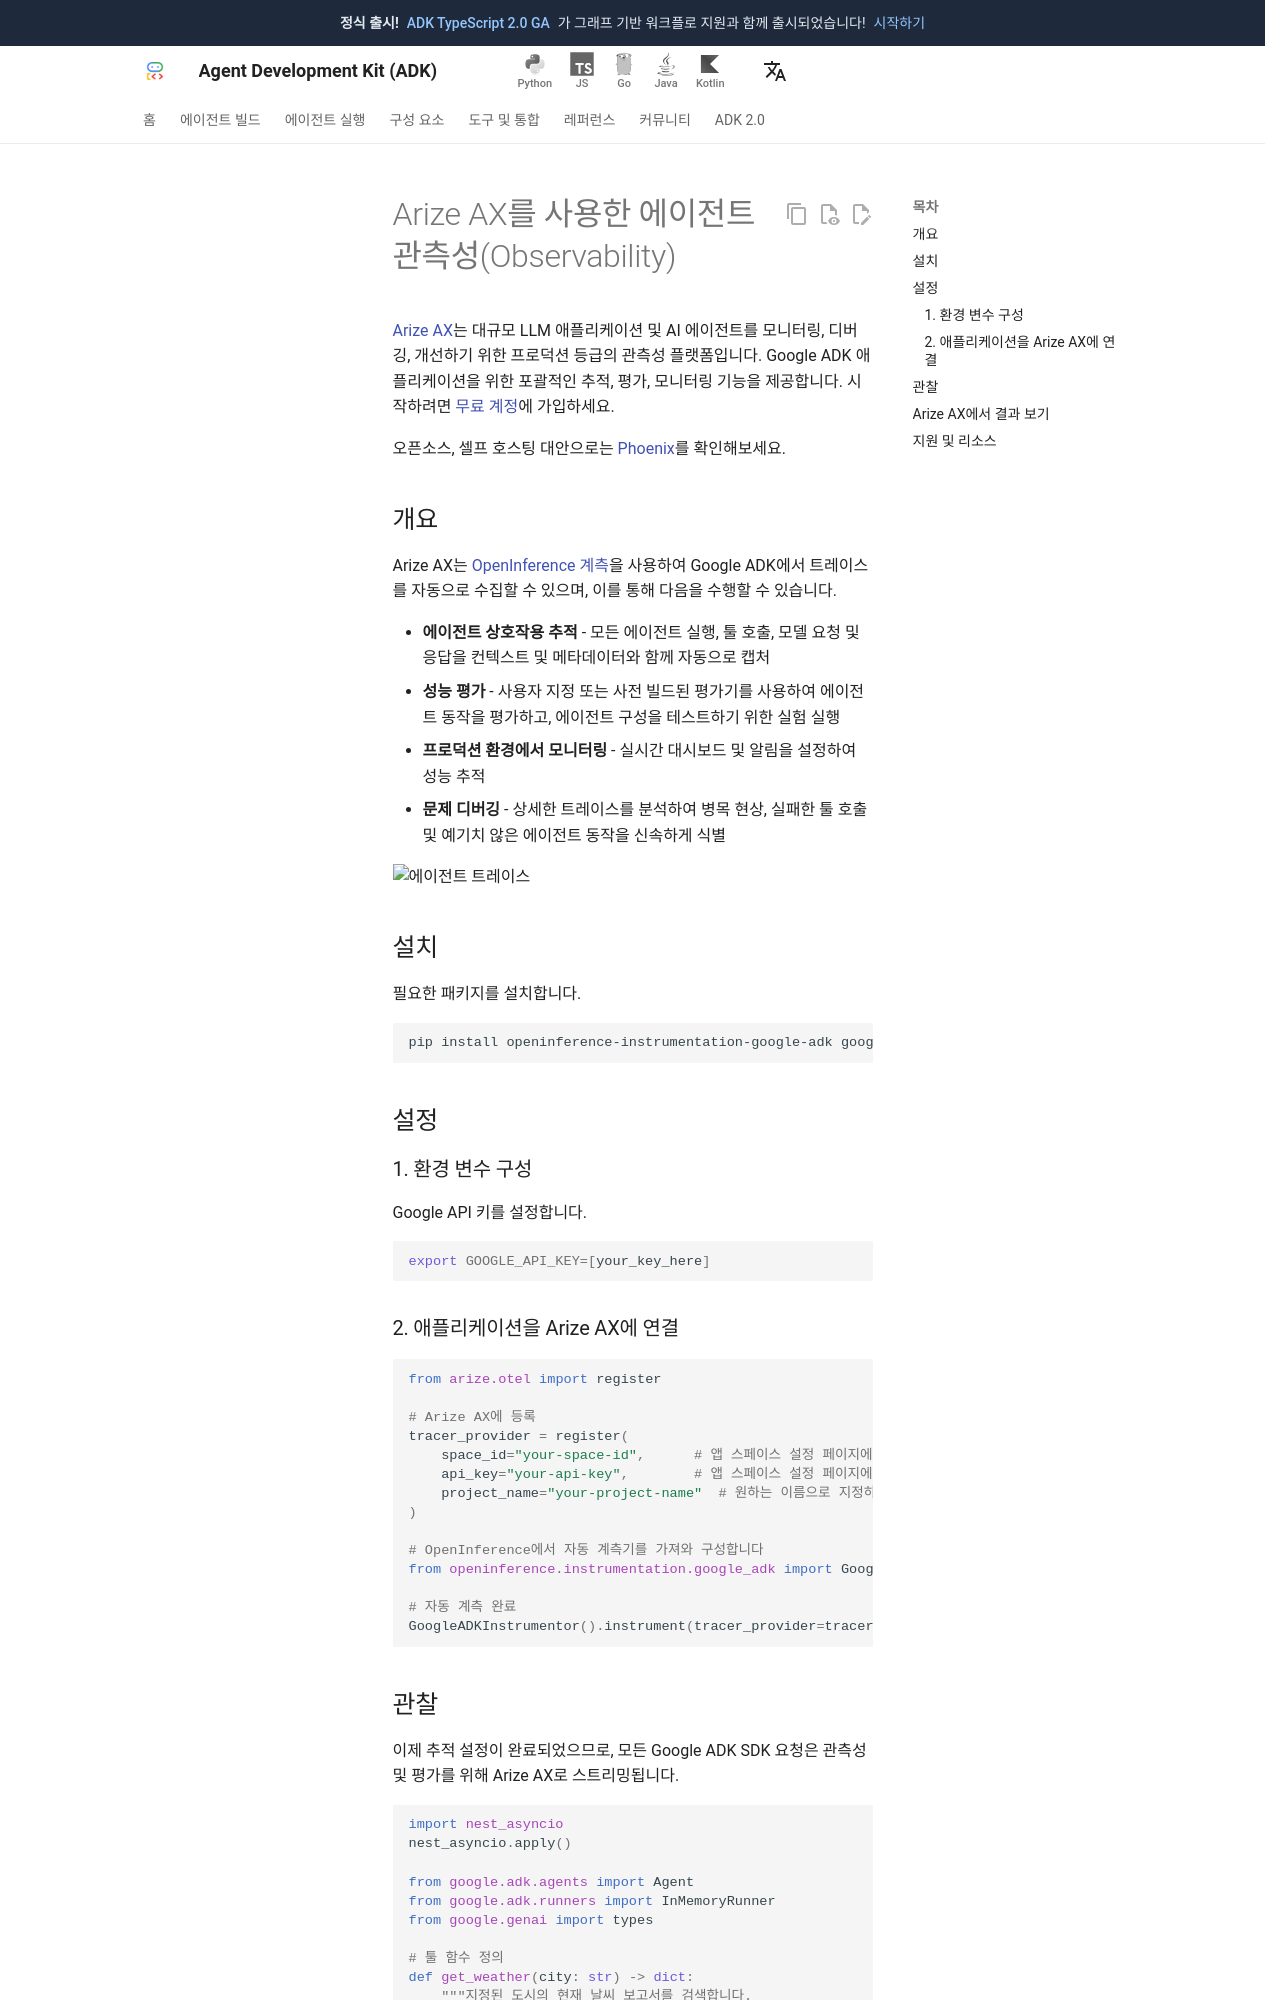

repository: adk-labs/adk-docs · page: ko/observability/arize-ax/index.html · generator: mkdocs

# Arize AX를 사용한 에이전트 관측성(Observability)

[Arize AX](https://arize.com/docs/ax)는 대규모 LLM 애플리케이션 및 AI 에이전트를 모니터링, 디버깅, 개선하기 위한 프로덕션 등급의 관측성 플랫폼입니다. Google ADK 애플리케이션을 위한 포괄적인 추적, 평가, 모니터링 기능을 제공합니다. 시작하려면 [무료 계정](https://app.arize.com/auth/join)에 가입하세요.

오픈소스, 셀프 호스팅 대안으로는 [Phoenix](https://arize.com/docs/phoenix)를 확인해보세요.

## 개요

Arize AX는 [OpenInference 계측](https://github.com/Arize-ai/openinference/tree/main/python/instrumentation/openinference-instrumentation-google-adk)을 사용하여 Google ADK에서 트레이스를 자동으로 수집할 수 있으며, 이를 통해 다음을 수행할 수 있습니다.

-   **에이전트 상호작용 추적** - 모든 에이전트 실행, 툴 호출, 모델 요청 및 응답을 컨텍스트 및 메타데이터와 함께 자동으로 캡처
-   **성능 평가** - 사용자 지정 또는 사전 빌드된 평가기를 사용하여 에이전트 동작을 평가하고, 에이전트 구성을 테스트하기 위한 실험 실행
-   **프로덕션 환경에서 모니터링** - 실시간 대시보드 및 알림을 설정하여 성능 추적
-   **문제 디버깅** - 상세한 트레이스를 분석하여 병목 현상, 실패한 툴 호출 및 예기치 않은 에이전트 동작을 신속하게 식별

![에이전트 트레이스](https://storage.googleapis.com/arize-phoenix-assets/assets/images/google-adk-traces.png)

## 설치

필요한 패키지를 설치합니다.

```bash
pip install openinference-instrumentation-google-adk google-adk arize-otel
```

## 설정

### 1. 환경 변수 구성

Google API 키를 설정합니다.

```bash
export GOOGLE_API_KEY=[your_key_here]
```

### 2. 애플리케이션을 Arize AX에 연결

```python
from arize.otel import register

# Arize AX에 등록
tracer_provider = register(
    space_id="your-space-id",      # 앱 스페이스 설정 페이지에서 찾을 수 있습니다
    api_key="your-api-key",        # 앱 스페이스 설정 페이지에서 찾을 수 있습니다
    project_name="your-project-name"  # 원하는 이름으로 지정하세요
)

# OpenInference에서 자동 계측기를 가져와 구성합니다
from openinference.instrumentation.google_adk import GoogleADKInstrumentor

# 자동 계측 완료
GoogleADKInstrumentor().instrument(tracer_provider=tracer_provider)
```
